Run: headless pygame with SDL's dummy video driver; simulated clock (each Clock.tick advances the game by its frame time, no real sleeping); random seed 0; keys injected as events and as key.get_pressed() state; mouse plan: one left click at the window centre at the start of phase 2, then a move to the lower-right quarter at the start of phase 3.
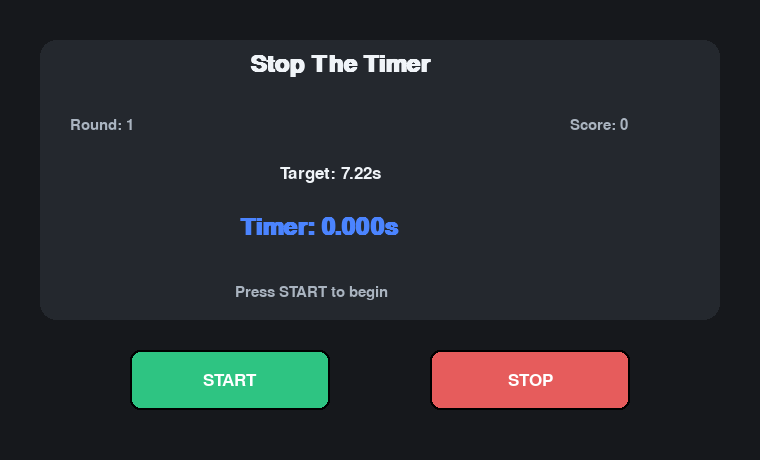
Frame 1 of 4 · flips 1–60 · no input
Frame 2 of 4 · flips 61–180 · clicked the window centre · tapped SPACE, RETURN · held RIGHT (→), D · screen unchanged from frame 1, image omitted
Frame 3 of 4 · flips 181–300 · moved the mouse to the lower-right quarter · held DOWN (↓), S · screen unchanged from frame 2, image omitted
Frame 4 of 4 · flips 301–420 · held LEFT (←), A, UP (↑), W · screen unchanged from frame 3, image omitted

The pygame program that drew these frames:

import random
import time

import pygame


WIDTH, HEIGHT = 760, 460
FPS = 60

BG = (22, 24, 28)
PANEL = (36, 40, 46)
TEXT = (240, 244, 248)
SUBTEXT = (170, 180, 192)
GREEN = (46, 196, 130)
RED = (230, 92, 92)
BLUE = (75, 132, 255)

TOLERANCE = 0.30


def make_round():
	target = random.uniform(3.0, 8.0)
	return target


def draw_text(screen, text, font, color, x, y):
	surface = font.render(text, True, color)
	screen.blit(surface, (x, y))


def draw_button(screen, rect, label, font, color):
	pygame.draw.rect(screen, color, rect, border_radius=10)
	pygame.draw.rect(screen, (0, 0, 0), rect, width=2, border_radius=10)
	text_surface = font.render(label, True, (255, 255, 255))
	screen.blit(text_surface, text_surface.get_rect(center=rect.center))


def main():
	pygame.init()
	screen = pygame.display.set_mode((WIDTH, HEIGHT))
	pygame.display.set_caption("Stop The Timer - Pygame")
	clock = pygame.time.Clock()

	title_font = pygame.font.SysFont("Segoe UI", 36, bold=True)
	font = pygame.font.SysFont("Segoe UI", 26)
	small_font = pygame.font.SysFont("Segoe UI", 22)

	start_button = pygame.Rect(130, 350, 200, 60)
	stop_button = pygame.Rect(430, 350, 200, 60)

	total_score = 0
	round_number = 1
	target = make_round()
	running_timer = False
	start_time = 0.0
	elapsed = 0.0
	result_text = "Press START to begin"
	result_color = SUBTEXT

	game_running = True
	while game_running:
		clock.tick(FPS)

		for event in pygame.event.get():
			if event.type == pygame.QUIT:
				game_running = False

			if event.type == pygame.MOUSEBUTTONDOWN and event.button == 1:
				if start_button.collidepoint(event.pos) and not running_timer:
					if elapsed > 0:
						round_number += 1
						target = make_round()
						elapsed = 0.0
					start_time = time.perf_counter()
					running_timer = True
					result_text = "Timer running... click STOP"
					result_color = SUBTEXT

				if stop_button.collidepoint(event.pos) and running_timer:
					elapsed = time.perf_counter() - start_time
					running_timer = False

					delta = abs(elapsed - target)
					if delta <= TOLERANCE:
						round_score = max(0, int((TOLERANCE - delta) * 1000))
						total_score += round_score
						result_text = f"Great! +{round_score} points"
						result_color = GREEN
					else:
						result_text = "Missed target time"
						result_color = RED

		current_time = time.perf_counter() - start_time if running_timer else elapsed

		screen.fill(BG)
		pygame.draw.rect(screen, PANEL, (40, 40, 680, 280), border_radius=16)

		draw_text(screen, "Stop The Timer", title_font, TEXT, 250, 52)
		draw_text(screen, f"Round: {round_number}", small_font, SUBTEXT, 70, 118)
		draw_text(screen, f"Score: {total_score}", small_font, SUBTEXT, 570, 118)
		draw_text(
			screen,
			f"Target: {target:.2f}s",
			font,
			TEXT,
			280,
			165,
		)
		if running_timer:
			draw_text(screen, "Timer: ???", title_font, BLUE, 250, 215)
		else:
			draw_text(screen, f"Timer: {current_time:.3f}s", title_font, BLUE, 240, 215)
		draw_text(screen, result_text, small_font, result_color, 235, 285)

		draw_button(screen, start_button, "START", font, GREEN)
		draw_button(screen, stop_button, "STOP", font, RED)

		pygame.display.flip()

	pygame.quit()


if __name__ == "__main__":
	main()
